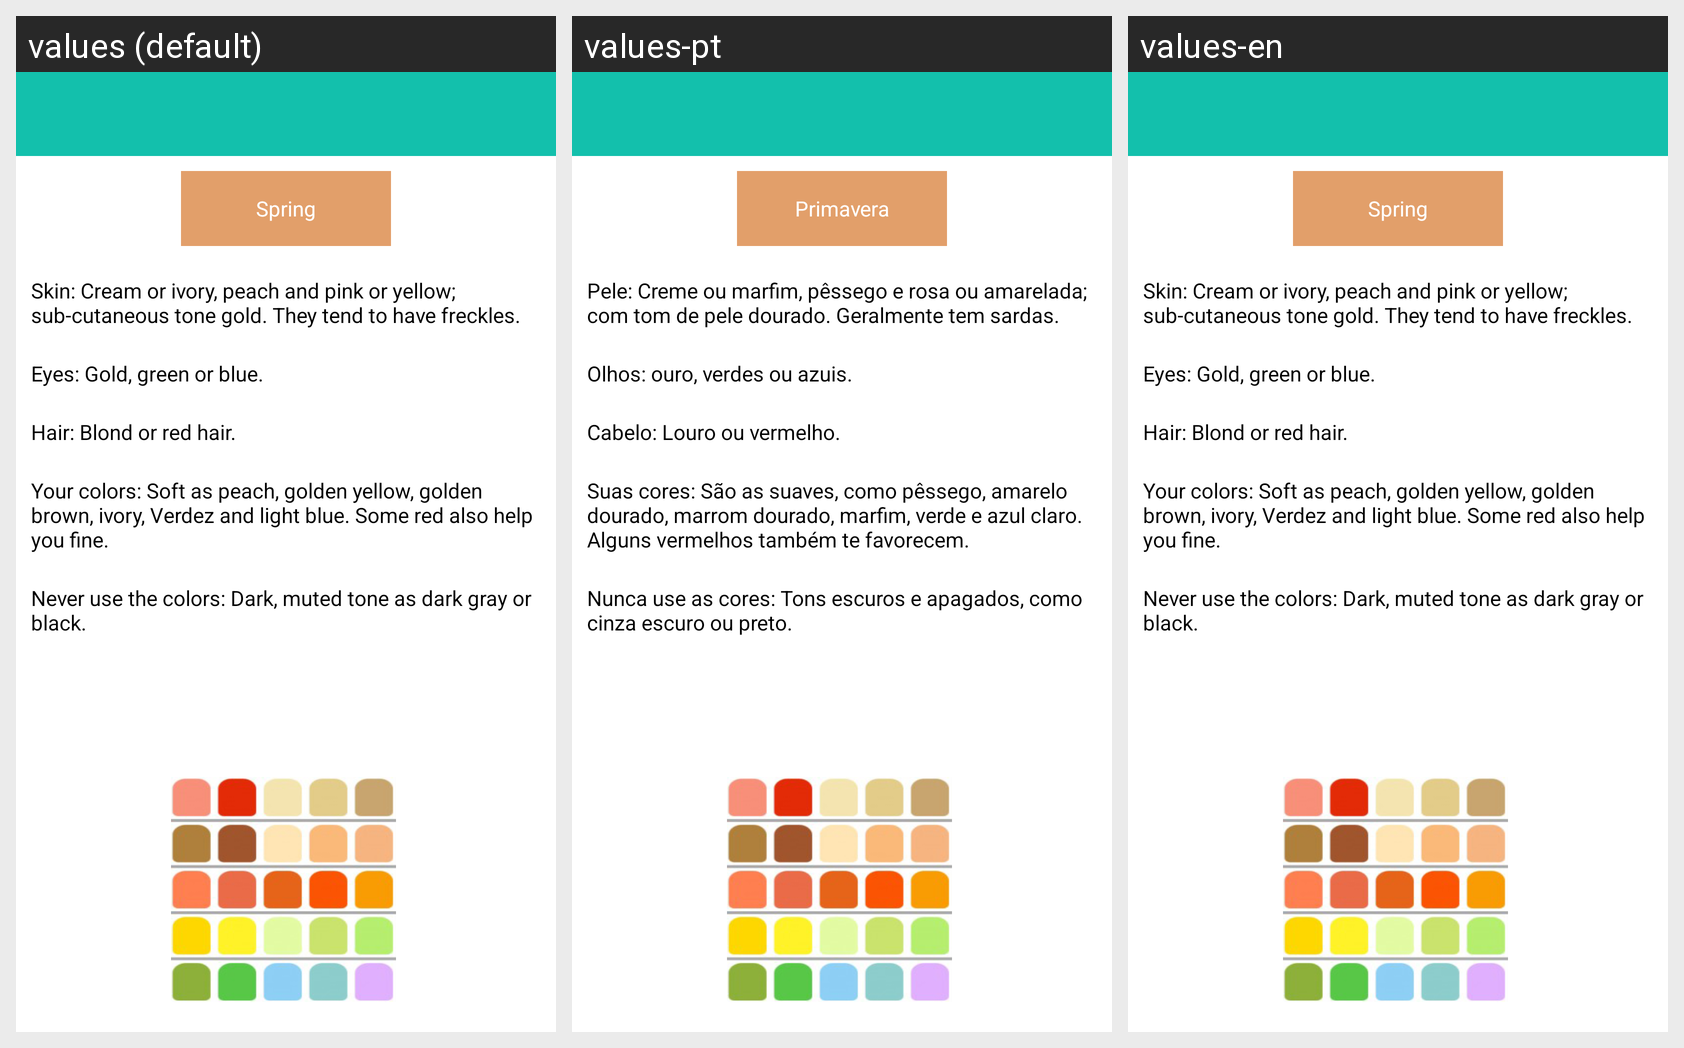

The same Android screen rendered under several of its app's locales, left to right. List the strings drawn on it with the default value and each locale's translation.
Android screen res/layout/primavera.xml rendered under 3 locales, left to right: values (default), values-pt, values-en. Device: Nexus 5 (rendered at 1080×1920; each locale shown at half size, 540×960, under a caption strip naming it); theme CustomActionBarTheme.
Other locales in the repository, not shown: values-ca, values-es, values-es-rUS.
Strings drawn on this screen, with the default value and each locale's value (text and hints the layout hard-codes, and strings that could not be matched under every locale, appear in the picture but are not listed):

primavera
  values: Spring
  values-pt: Primavera
  values-en: Spring

primavera1
  values: Skin: Cream or ivory, peach and pink or yellow; sub-cutaneous tone gold. They tend to have freckles.
  values-pt: Pele: Creme ou marfim, pêssego e rosa ou amarelada; com tom de pele dourado. Geralmente tem sardas.
  values-en: Skin: Cream or ivory, peach and pink or yellow; sub-cutaneous tone gold. They tend to have freckles.

primavera2
  values: Eyes: Gold, green or blue.
  values-pt: Olhos: ouro, verdes ou azuis.
  values-en: Eyes: Gold, green or blue.

primavera3
  values: Hair: Blond or red hair.
  values-pt: Cabelo: Louro ou vermelho.
  values-en: Hair: Blond or red hair.

primavera4
  values: Your colors: Soft as peach, golden yellow, golden brown, ivory, Verdez and light blue. Some red also help you fine.
  values-pt: Suas cores: São as suaves, como pêssego, amarelo dourado, marrom dourado, marfim, verde e azul claro. Alguns vermelhos também te favorecem.
  values-en: Your colors: Soft as peach, golden yellow, golden brown, ivory, Verdez and light blue. Some red also help you fine.

primavera5
  values: Never use the colors: Dark, muted tone as dark gray or black.
  values-pt: Nunca use as cores: Tons escuros e apagados, como cinza escuro ou preto.
  values-en: Never use the colors: Dark, muted tone as dark gray or black.
